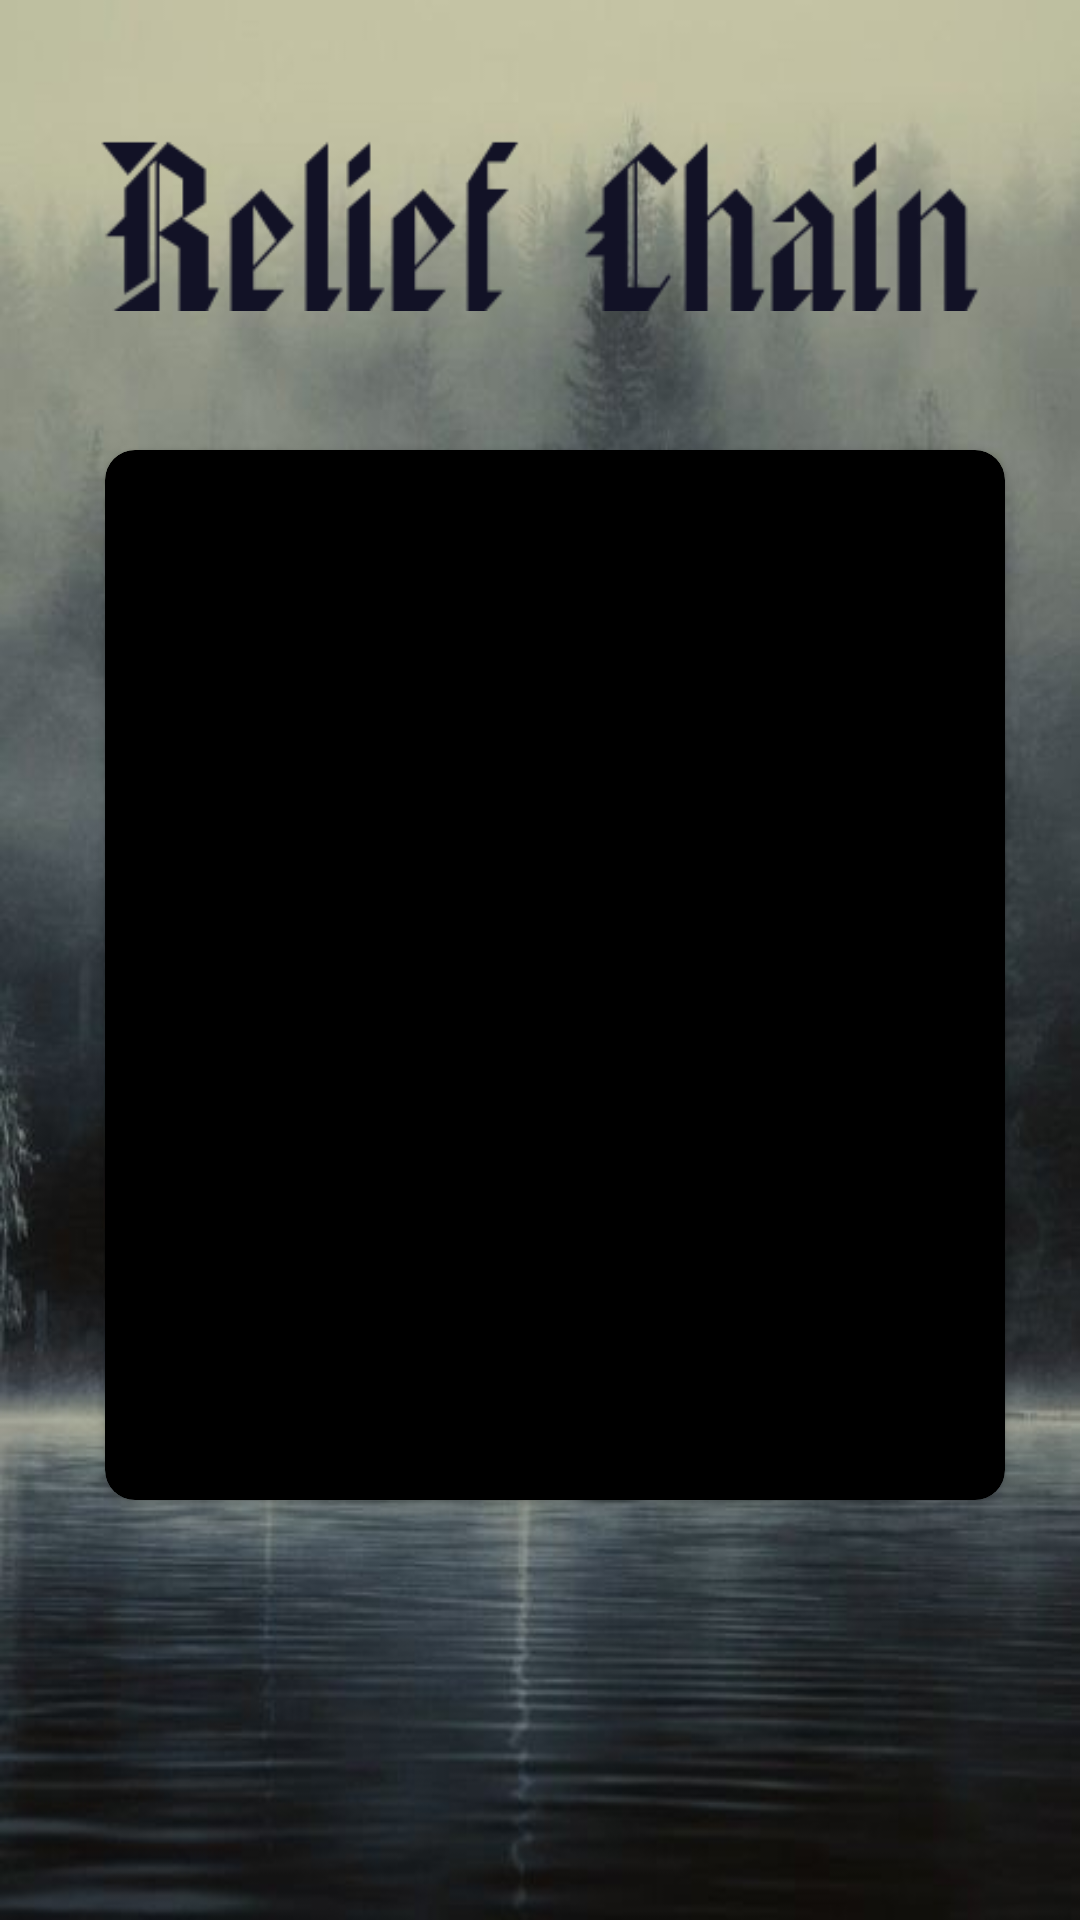

The Android layout XML behind this screen, and the referenced resources:
<!-- AndroidManifest.xml: application theme AppTheme -->
<!-- res/layout/activity_block_chain.xml -->
<?xml version="1.0" encoding="utf-8"?>
<android.support.constraint.ConstraintLayout xmlns:android="http://schemas.android.com/apk/res/android"
    xmlns:app="http://schemas.android.com/apk/res-auto"
    xmlns:tools="http://schemas.android.com/tools"
    android:id="@+id/linearLayout2"
    android:layout_width="match_parent"
    android:layout_height="match_parent"
    android:background="@drawable/backg3"
    tools:context=".BlockChain">

    <android.support.v7.widget.CardView
        android:id="@+id/personal"
        android:layout_width="300dp"
        android:layout_height="350dp"
        android:layout_marginStart="10dp"
        android:layout_marginTop="10dp"
        android:clickable="true"
        android:foreground="?android:attr/selectableItemBackground"
        app:cardCornerRadius="10dp"
        app:cardBackgroundColor="#000"
        app:layout_constraintBottom_toBottomOf="parent"
        app:layout_constraintEnd_toEndOf="parent"
        app:layout_constraintHorizontal_bias="0.5"
        app:layout_constraintStart_toStartOf="parent"
        app:layout_constraintTop_toTopOf="parent">


        <TextView
            android:id="@+id/desc"
            android:layout_width="wrap_content"
            android:layout_gravity="center"
            android:layout_height="wrap_content" />

    </android.support.v7.widget.CardView>

    <ImageView
        android:id="@+id/imageView2"
        android:layout_width="326dp"
        android:layout_height="57dp"
        android:layout_marginBottom="8dp"
        android:layout_marginEnd="8dp"
        android:layout_marginStart="8dp"
        android:layout_marginTop="8dp"
        app:layout_constraintBottom_toTopOf="@+id/personal"
        app:layout_constraintEnd_toEndOf="parent"
        app:layout_constraintStart_toStartOf="parent"
        app:layout_constraintTop_toTopOf="parent"
        app:srcCompat="@drawable/rel" />


</android.support.constraint.ConstraintLayout>
<!-- resources referenced by this layout -->
<resources>
  <!-- drawable backg3: jpg bitmap (drawable-v24, 41942 bytes) -->
  <!-- drawable rel: png bitmap (drawable-v24, 4173 bytes) -->
  <style name="AppTheme" parent="Theme.AppCompat.NoActionBar">
          
          <item name="colorPrimary">@color/colorPrimary</item>
          <item name="colorPrimaryDark">@color/colorPrimaryDark</item>
          <item name="colorAccent">@color/colorAccent</item>
      </style>
  <color name="colorPrimary">#3F51B5</color>
  <color name="colorPrimaryDark">#303F9F</color>
  <color name="colorAccent">#FF4081</color>
</resources>
